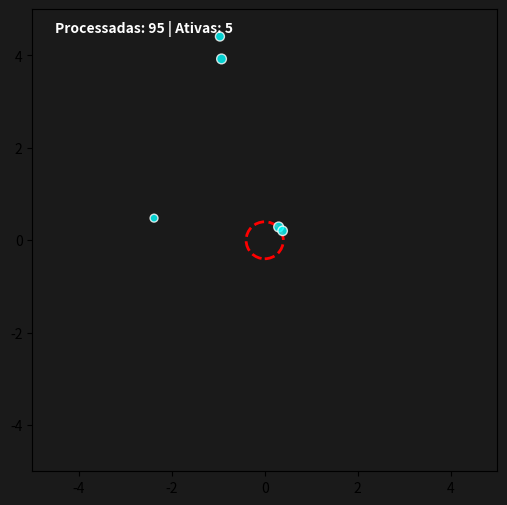

Reproduce this figure in Python.
import numpy as np
import matplotlib.pyplot as plt
from matplotlib.animation import FuncAnimation
import matplotlib 
matplotlib.use('Agg')  # Evita que o codigo abra uma janela

# --- CONFIGURAÇÕES DO UNIVERSO ---
N_PARTICULAS = 100
RAIO_event_horizon = 0.4
FORCA_GRAVIDADE = 0.008
TEMPO_LIMITE_BUFFER = 15  # Esforço necessário para processar a massa

# Inicialização técnica
posicoes = np.random.uniform(-4, 4, (N_PARTICULAS, 2))
velocidades = np.random.uniform(-0.02, 0.02, (N_PARTICULAS, 2))
# Massas variadas: Influenciam inércia e tempo de buffer
massas = np.random.uniform(0.5, 2.5, N_PARTICULAS)
buffer_processamento = np.zeros(N_PARTICULAS)

# Métrica individual
tempos_de_exilio = []
particulas_ativas = np.ones(N_PARTICULAS, dtype=bool)

fig, ax = plt.subplots(figsize=(6, 6), facecolor='#1a1a1a')
ax.set_facecolor('#1a1a1a')
ax.set_xlim(-5, 5)
ax.set_ylim(-5, 5)

# O event_horizon (Horizonte de Eventos)
event_horizon = plt.Circle((0, 0), RAIO_event_horizon, color='red', fill=False, ls='--', lw=2)
ax.add_patch(event_horizon)

# O tamanho do ponto no gráfico agora depende da massa (s=massas*20)
scat = ax.scatter(posicoes[:, 0], posicoes[:, 1], s=massas*20, c='cyan', edgecolors='white', alpha=0.8)
texto_info = ax.text(-4.5, 4.5, '', color='white', fontweight='bold')

def update(frame):
    global posicoes, velocidades, particulas_ativas, buffer_processamento
    
    if not np.any(particulas_ativas):
        return scat, texto_info

    # 1. Cálculo da Física (Aceleração inversamente proporcional à massa)
    direcoes = -posicoes
    distancias = np.linalg.norm(direcoes, axis=1, keepdims=True)
    distancias = np.maximum(distancias, 0.1) 
    direcoes_norm = direcoes / distancias

    # f = m * a  => a = f / m
    aceleracao = (direcoes_norm * FORCA_GRAVIDADE) / massas[:, np.newaxis]
    velocidades += aceleracao
    posicoes += velocidades

    # 2. Lógica de Buffer (Processamento no event_horizon)
    dist_centro = np.linalg.norm(posicoes, axis=1)
    no_raio = (dist_centro < RAIO_event_horizon) & particulas_ativas
    
    # Partículas no event_horizon acumulam progresso de saída baseado na sua massa
    # Quanto mais massa, menos progresso por frame (demora mais)
    buffer_processamento[no_raio] += (1 / massas[no_raio])
    
    # 3. Identificar quem terminou o processamento
    quem_sumiu = (buffer_processamento >= TEMPO_LIMITE_BUFFER / 10) & particulas_ativas
    
    for _ in range(np.sum(quem_sumiu)):
        tempos_de_exilio.append(frame / 30) # Registra o tempo individual
    
    particulas_ativas[quem_sumiu] = False
    
    # Atualiza visual (move as inativas para longe)
    pos_visiveis = posicoes.copy()
    pos_visiveis[~particulas_ativas] = [100, 100]
    scat.set_offsets(pos_visiveis)
    
    texto_info.set_text(f"Processadas: {np.sum(~particulas_ativas)} | Ativas: {np.sum(particulas_ativas)}")
    return scat, texto_info

# Frames aumentados para 300 para dar tempo de processar as pesadas
ani = FuncAnimation(fig, update, frames=300, interval=30, blit=True)

print(" Iniciando motor com Massa, Buffer e Cronometragem Individual...")
try:
    ani.save('experimento_massa.gif', writer='pillow', fps=30)
    
    print("\n" + "="*40)
    print(" RELATÓRIO TÉCNICO FINAL")
    print("="*40)
    
    if tempos_de_exilio:
        tempos_de_exilio.sort()
        print(f" Partículas Ejetadas: {len(tempos_de_exilio)} de {N_PARTICULAS}")
        print(f" Timeline de Exílio (segundos):")
        
        # Mostra a lista completa de 5 em 5
        for i in range(0, len(tempos_de_exilio), 5):
            print(f"   {tempos_de_exilio[i:i+5]}")
            
        media = sum(tempos_de_exilio) / len(tempos_de_exilio)
        print(f"\n  Tempo Médio: {media:.2f}s")
        print(f" Tempo da Última: {max(tempos_de_exilio):.2f}s")
    
    # Checagem de Órbitas
    sobras = np.sum(particulas_ativas)
    if sobras > 0:
        print(f"\n ALERTA: {sobras} partículas resistiram ao event_horizon.")
        print("Causa: Órbita estável ou massa elevada para o tempo de simulação.")
    else:
        print(f"\n SUCESSO: Todas as informações foram processadas.")
    print("="*40)

except Exception as e:
    print(f" Erro ao salvar: {e}")

#atualizando essa prra
